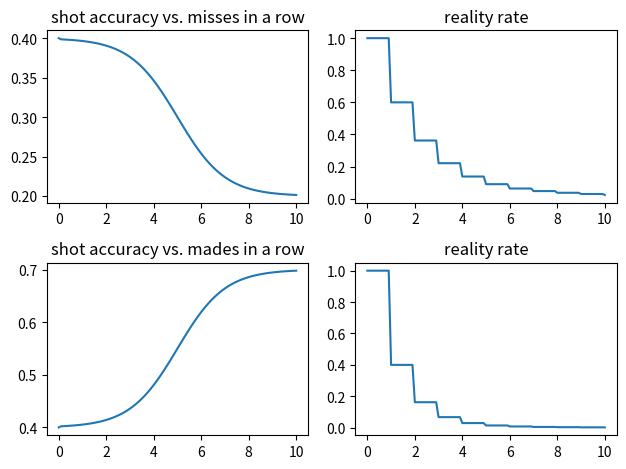

Generate this figure with matplotlib: (Note: this script raises an exception after producing the figure.)
import math
import numpy as np
import matplotlib.pyplot as plt

eta = 0.5
def shot_acc_update(base, made, miss):
  if(made+miss == 0):
    return base
  return base + eta * logistic((made+miss), offset=5) * ((made/(made+miss) - base))

def logistic(x, offset, l=1, k=1):
  return l/(1+math.exp(-k*(x-offset)))

def reality_rate(base, made, miss, is_made=False):
  rate = 1
  if(made + miss < 1):
    return rate
  
  if is_made:
    made_num = int(made)
    for mc in range(made_num):
      rate *= shot_acc_update(base=base, made=mc, miss=0)
    return rate
  
  miss_num = int(miss)
  for mc in range(miss_num):
    rate *= (1-shot_acc_update(base=base, made=0, miss=mc))
  return rate

shot_base = 0.4
misses = mades = np.arange(0,10.1,0.1)

shot_accuracies_miss = [shot_acc_update(base=shot_base, made=0, miss=miss) for miss in misses]
reality_miss = [reality_rate(base=shot_base, made=0, miss=miss) for miss in misses]
print(reality_miss[-1])

shot_accuracies_made = [shot_acc_update(base=shot_base, made=made, miss=0) for made in mades]
reality_made = [reality_rate(base=shot_base, made=made, miss=0, is_made=True) for made in mades]

fig = plt.figure()
ax1 = fig.add_subplot(2, 2, 1)
ax1.set_title("shot accuracy vs. misses in a row")
ax1.plot(misses, shot_accuracies_miss)
ax2 = fig.add_subplot(2, 2, 2)
ax2.set_title("reality rate")
ax2.plot(misses, reality_miss)
ax3 = fig.add_subplot(2, 2, 3)
ax3.set_title("shot accuracy vs. mades in a row")
ax3.plot(mades, shot_accuracies_made)
ax4 = fig.add_subplot(2, 2, 4)
ax4.set_title("reality rate")
ax4.plot(mades, reality_made)
plt.tight_layout()
plt.savefig("preparation/shot_acc.png")
plt.show()